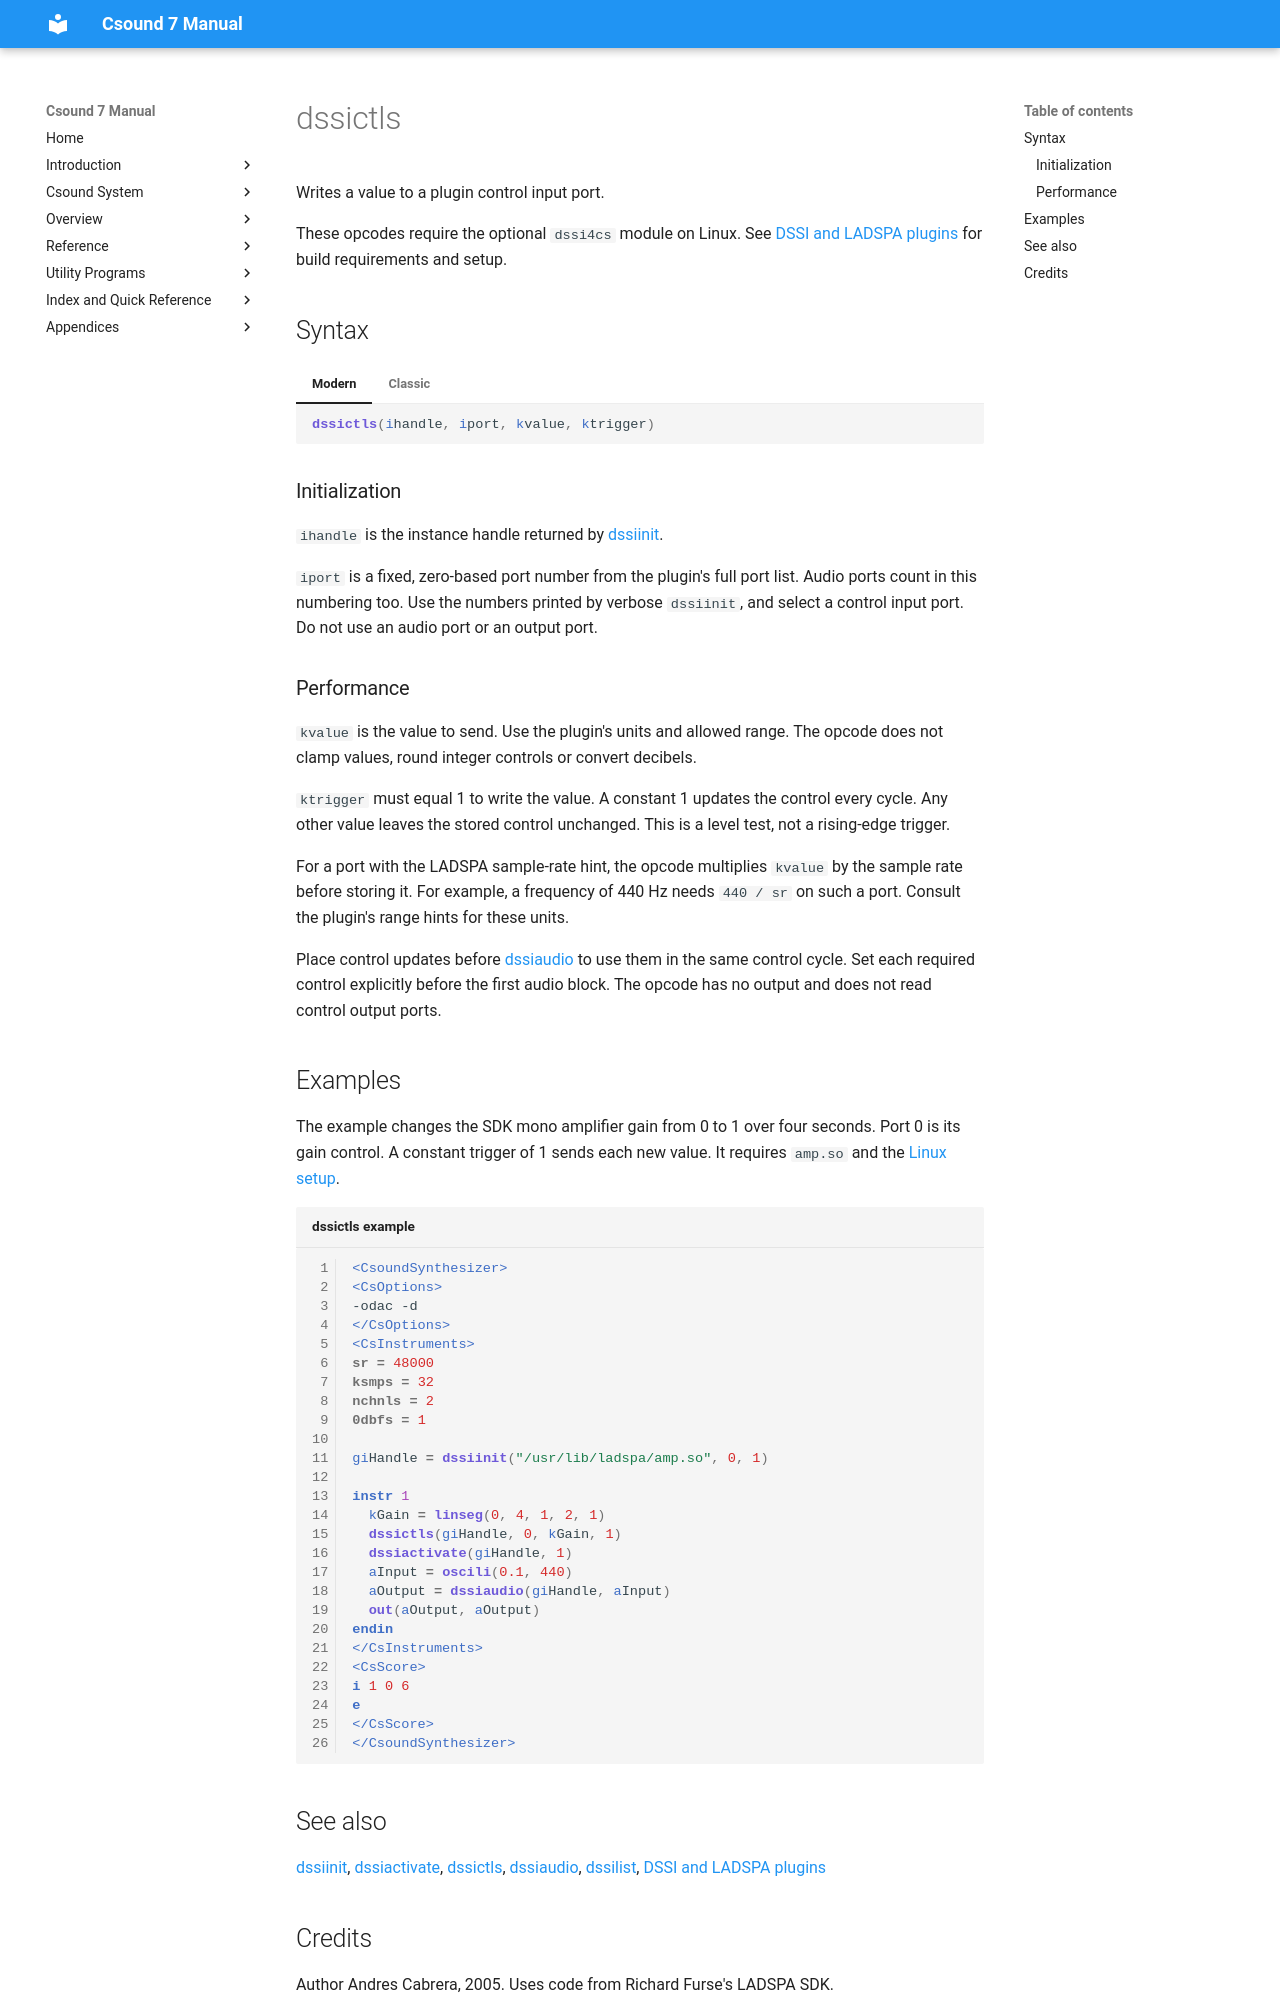

repository: csound/manual · page: opcodes/dssictls/index.html · generator: mkdocs

<!--
id:dssictls
category:Plugin Hosting:DSSI and LADSPA
-->
# dssictls
Writes a value to a plugin control input port.

These opcodes require the optional `dssi4cs` module on Linux. See [DSSI and LADSPA plugins](../plugin/dssi4cs.md) for build requirements and setup.

## Syntax

=== "Modern"
    ``` csound-orc
    dssictls(ihandle, iport, kvalue, ktrigger)
    ```

=== "Classic"
    ``` csound-orc
    dssictls ihandle, iport, kvalue, ktrigger
    ```

### Initialization

`ihandle` is the instance handle returned by [dssiinit](dssiinit.md).

`iport` is a fixed, zero-based port number from the plugin's full port list. Audio ports count in this numbering too. Use the numbers printed by verbose `dssiinit`, and select a control input port. Do not use an audio port or an output port.

### Performance

`kvalue` is the value to send. Use the plugin's units and allowed range. The opcode does not clamp values, round integer controls or convert decibels.

`ktrigger` must equal 1 to write the value. A constant 1 updates the control every cycle. Any other value leaves the stored control unchanged. This is a level test, not a rising-edge trigger.

For a port with the LADSPA sample-rate hint, the opcode multiplies `kvalue` by the sample rate before storing it. For example, a frequency of 440 Hz needs `440 / sr` on such a port. Consult the plugin's range hints for these units.

Place control updates before [dssiaudio](dssiaudio.md) to use them in the same control cycle. Set each required control explicitly before the first audio block. The opcode has no output and does not read control output ports.

## Examples

The example changes the SDK mono amplifier gain from 0 to 1 over four seconds. Port 0 is its gain control. A constant trigger of 1 sends each new value. It requires `amp.so` and the [Linux setup](../plugin/dssi4cs.md).

``` csound-csd title="dssictls example" linenums="1"
--8<-- "examples/dssictls.csd"
```

## See also

[dssiinit](dssiinit.md), [dssiactivate](dssiactivate.md), [dssictls](dssictls.md), [dssiaudio](dssiaudio.md), [dssilist](dssilist.md), [DSSI and LADSPA plugins](../plugin/dssi4cs.md)
